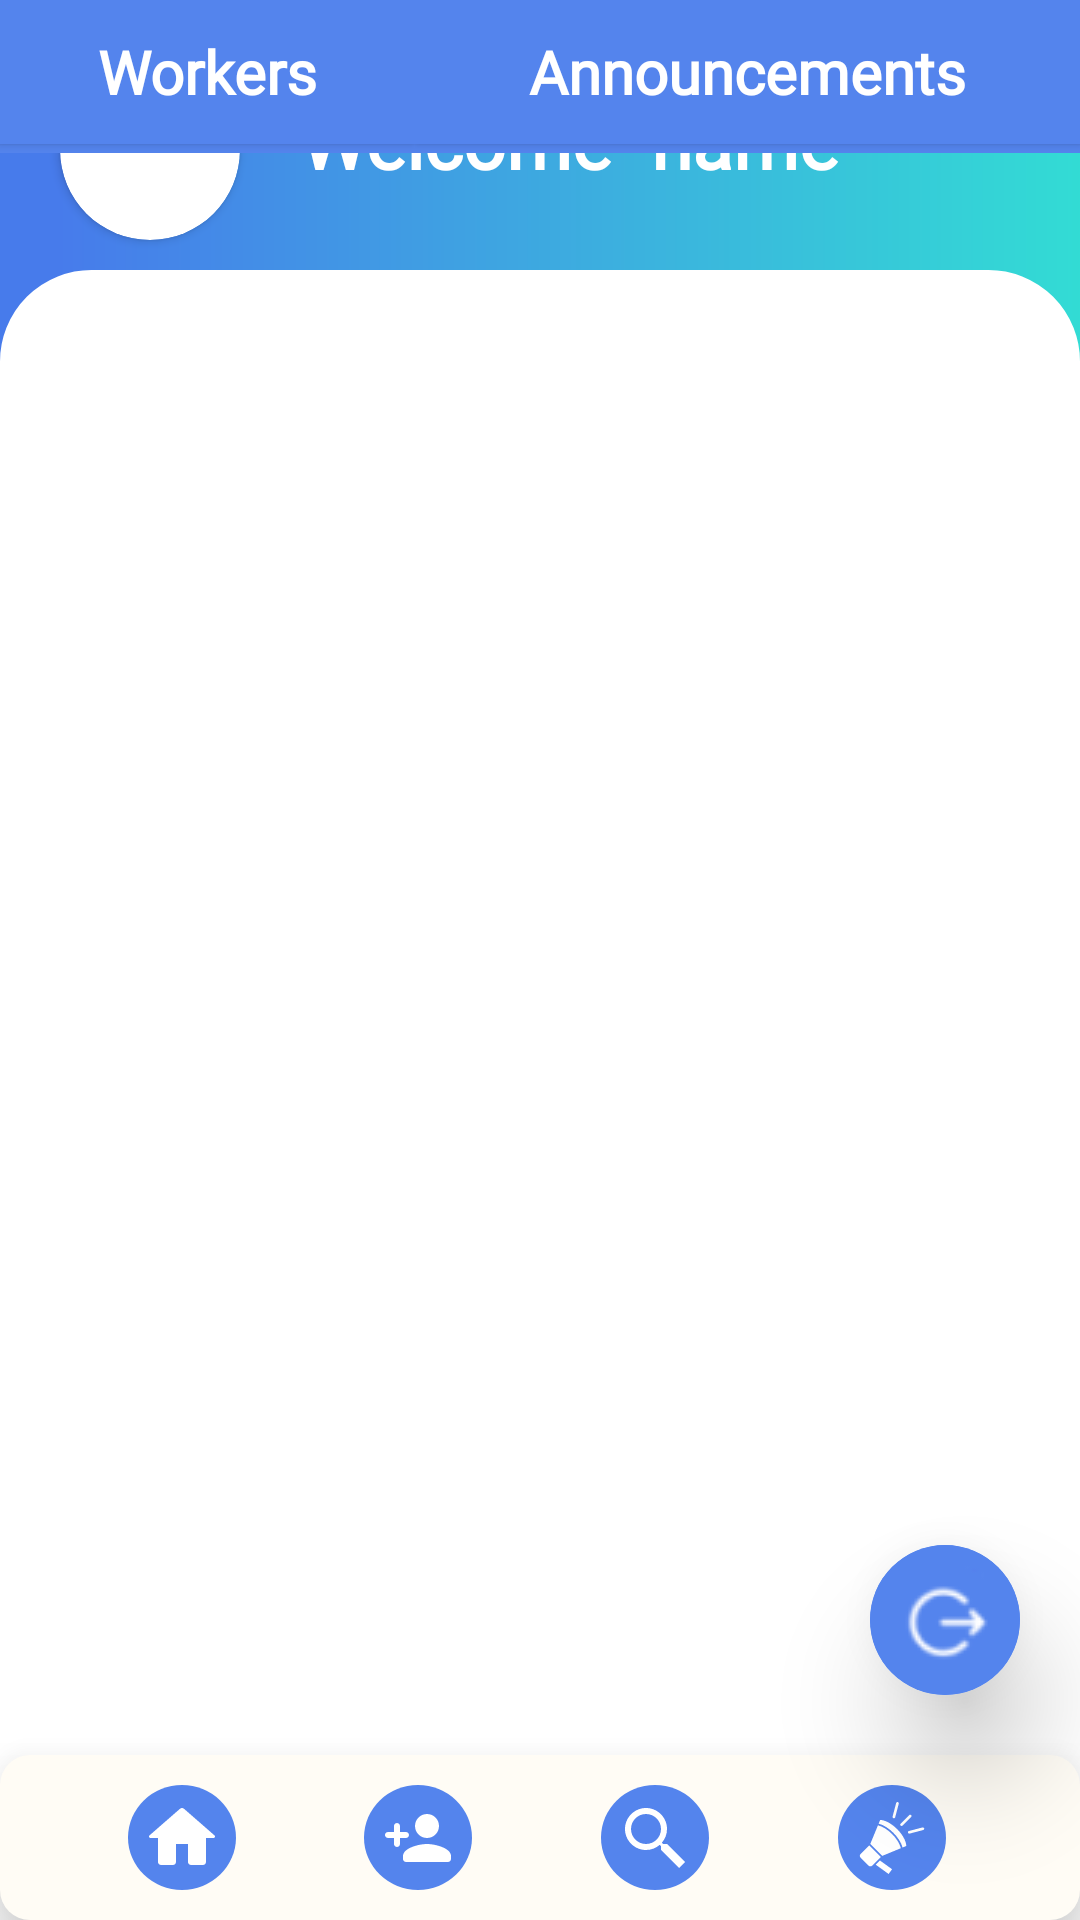

Layout XML and referenced resources for this Android screen:
<!-- AndroidManifest.xml: application theme Theme.Srp_demo -->
<!-- res/layout/activity_main.xml -->
<?xml version="1.0" encoding="utf-8"?>
<RelativeLayout xmlns:android="http://schemas.android.com/apk/res/android"
    xmlns:app="http://schemas.android.com/apk/res-auto"
    xmlns:tools="http://schemas.android.com/tools"
    android:layout_width="match_parent"
    android:layout_height="match_parent"
    tools:context=".MainActivity">

    <LinearLayout
        android:id="@+id/linearLayout"
        android:layout_width="match_parent"
        android:layout_height="match_parent"
        android:orientation="vertical"
        android:weightSum="100">

        <FrameLayout
            android:id="@+id/frameLayout"
            android:layout_width="match_parent"
            android:layout_height="0dp"
            android:layout_weight="92"
            android:background="@color/white">


        </FrameLayout>
    </LinearLayout>


    <LinearLayout
        android:id="@+id/welcome"
        android:layout_width="match_parent"
        android:layout_height="125dp"
        android:orientation="vertical"
        android:background="@drawable/top_home"
        app:layout_constraintBottom_toBottomOf="parent"
        app:layout_constraintEnd_toEndOf="parent"
        app:layout_constraintHorizontal_bias="1.0"
        app:layout_constraintStart_toStartOf="parent"
        app:layout_constraintTop_toTopOf="parent"
        app:layout_constraintVertical_bias="0.0"
        android:weightSum="100">

        <LinearLayout
            android:layout_width="wrap_content"
            android:layout_height="wrap_content"
            android:orientation="horizontal">

            <androidx.cardview.widget.CardView

                android:layout_margin="20dp"
                android:layout_width="60dp"
                android:layout_height="60dp"
                android:elevation="12dp"
                android:id="@+id/view2"
                app:cardCornerRadius="40dp"
                android:layout_centerHorizontal="true"
                android:innerRadius="0dp"
                android:shape="ring"
                android:thicknessRatio="1.9">
                <ImageView
                    android:layout_height="match_parent"
                    android:layout_width="match_parent"
                    android:id="@+id/ppic"
                    android:layout_alignParentTop="true"
                    android:layout_centerHorizontal="true"
                    >
                </ImageView>
            </androidx.cardview.widget.CardView>



            <TextView
                android:layout_width="wrap_content"
                android:layout_height="40dp"
                android:layout_marginTop="30dp"
                android:text="Welcome"
                android:textSize="25dp"
                android:textColor="@color/white"
                android:textStyle="bold"
                android:fontFamily="@font/buenard"
                />

            <TextView
                android:id="@+id/name_dis"
                android:layout_width="wrap_content"
                android:layout_height="40dp"
                android:layout_marginLeft="13dp"
                android:layout_marginTop="30dp"
                android:text="name"
                android:textSize="25dp"
                android:textColor="@color/white"
                android:textStyle="bold"
                android:fontFamily="@font/buenard"
                />

        </LinearLayout>



    </LinearLayout>
    <LinearLayout
        android:id="@+id/curve"
        android:layout_width="match_parent"
        android:layout_height="35dp"
        android:orientation="vertical"
        android:layout_marginTop="90dp"
        android:background="@drawable/back_main_bottom"
        android:weightSum="100"/>
    

    <androidx.cardview.widget.CardView
        android:id="@+id/logout_cv"
        android:layout_width="wrap_content"
        android:layout_height="wrap_content"
        android:layout_marginLeft="5dp"
        android:elevation="40dp"
        android:translationZ="20dp"
        app:cardCornerRadius="100dp"
        android:layout_alignParentRight="true"
        android:layout_alignParentBottom="true"
        android:layout_marginRight="20dp"
        android:layout_marginBottom="75dp"
        >

        <ImageButton
            android:id="@+id/logout_btn"
            android:layout_width="50dp"
            android:layout_height="50dp"
            android:src="@drawable/logout"
            android:background="@drawable/circle_black"
        />


    </androidx.cardview.widget.CardView>



    <LinearLayout
        android:weightSum="100"
        android:layout_width="match_parent"
        android:layout_height="wrap_content"
        android:orientation="horizontal"
        android:elevation="15dp"
        android:background="@drawable/bottom_main"
        android:padding="10dp"
        android:layout_alignParentBottom="true">

        <TextView
            android:layout_width="wrap_content"
            android:layout_height="match_parent"
            android:layout_weight="19"/>

        <ImageButton
            android:id="@+id/btn_home"
            android:layout_width="35dp"
            android:layout_height="35dp"
            android:layout_weight="1"
            android:background="@drawable/circle_black"
            android:layout_marginLeft="10dp"
            android:layout_marginRight="10dp"
            android:src="@drawable/ic_icons8_home"
            app:layout_constraintBottom_toBottomOf="parent"
            app:layout_constraintEnd_toEndOf="parent"
            app:layout_constraintHorizontal_bias="0.122"
            app:layout_constraintStart_toStartOf="parent"
            app:layout_constraintTop_toTopOf="parent"
            app:layout_constraintVertical_bias="0.981" />
        <TextView
            android:layout_width="wrap_content"
            android:layout_height="match_parent"
            android:layout_weight="19"/>

        <ImageButton
            android:id="@+id/btn_register"
            android:layout_width="35dp"
            android:layout_height="35dp"
            android:layout_marginLeft="10dp"
            android:layout_marginRight="10dp"
            android:layout_weight="1"
            android:background="@drawable/circle_black"
            android:src="@drawable/ic_add_person"
            app:layout_constraintBottom_toBottomOf="parent"
            app:layout_constraintEnd_toEndOf="parent"
            app:layout_constraintHorizontal_bias="0.369"
            app:layout_constraintStart_toStartOf="parent"
            app:layout_constraintTop_toTopOf="parent"
            app:layout_constraintVertical_bias="0.982" />

        <TextView
            android:layout_width="wrap_content"
            android:layout_height="match_parent"
            android:layout_weight="19"/>

        <ImageButton
            android:id="@+id/btn_search"
            android:layout_width="35dp"
            android:layout_height="35dp"
            android:layout_weight="1"
            android:layout_marginLeft="10dp"
            android:layout_marginRight="10dp"
            android:background="@drawable/circle_black"
            android:src="@drawable/ic_icons8_search"
            app:layout_constraintBottom_toBottomOf="parent"
            app:layout_constraintEnd_toEndOf="parent"
            app:layout_constraintHorizontal_bias="0.606"
            app:layout_constraintStart_toStartOf="parent"
            app:layout_constraintTop_toTopOf="parent"
            app:layout_constraintVertical_bias="0.982" />

        <TextView
            android:layout_width="wrap_content"
            android:layout_height="match_parent"
            android:layout_weight="19"/>

        <ImageButton
            android:id="@+id/btn_announce"
            android:layout_width="35dp"
            android:layout_height="35dp"
            android:layout_marginLeft="10dp"
            android:layout_marginRight="10dp"
            android:layout_weight="1"
            android:background="@drawable/circle_black"
            android:src="@drawable/ic_announcement"
            app:layout_constraintBottom_toBottomOf="parent"
            app:layout_constraintEnd_toEndOf="parent"
            app:layout_constraintHorizontal_bias="0.859"
            app:layout_constraintStart_toStartOf="parent"
            app:layout_constraintTop_toTopOf="parent"
            app:layout_constraintVertical_bias="0.982" />

        <TextView
            android:layout_width="wrap_content"
            android:layout_height="match_parent"/>
    </LinearLayout>


    <LinearLayout
        android:id="@+id/btnlyt"
        android:layout_width="match_parent"
        android:layout_height="wrap_content"
        android:background="@color/final_color"
        android:orientation="horizontal"
        android:weightSum="100">

        <LinearLayout
            android:layout_width="wrap_content"
            android:layout_height="wrap_content"
            android:layout_weight="40"
            android:orientation="vertical">

            <androidx.appcompat.widget.AppCompatButton
                android:id="@+id/worker_s"
                android:layout_width="match_parent"
                android:layout_height="match_parent"
                android:background="@color/final_color"
                android:text="Workers"
                android:textAllCaps="false"
                android:textColor="@color/white"
                android:textSize="20dp"
                android:textStyle="bold"
                android:fontFamily="@font/buenard"
                app:layout_constraintBottom_toBottomOf="parent"
                app:layout_constraintEnd_toEndOf="parent"
                app:layout_constraintHorizontal_bias="0.0"
                app:layout_constraintStart_toStartOf="parent"
                app:layout_constraintTop_toTopOf="parent"
                app:layout_constraintVertical_bias="0.0">

            </androidx.appcompat.widget.AppCompatButton>

            <TextView
                android:id="@+id/ul_worker"
                android:layout_width="match_parent"
                android:layout_height="3dp"
                android:background="@color/final_color" />
        </LinearLayout>

        <LinearLayout
            android:layout_width="wrap_content"
            android:layout_height="wrap_content"
            android:layout_weight="60"

            android:orientation="vertical">

            <androidx.appcompat.widget.AppCompatButton
                android:id="@+id/announcements_s"
                android:layout_width="match_parent"
                android:layout_height="match_parent"
                android:background="@color/final_color"
                android:text="Announcements"
                android:textAllCaps="false"
                android:textColor="@color/white"
                android:textSize="20dp"
                android:textStyle="bold"
                android:fontFamily="@font/buenard"
                app:layout_constraintBottom_toBottomOf="parent"
                app:layout_constraintEnd_toEndOf="parent"
                app:layout_constraintHorizontal_bias="1.0"
                app:layout_constraintStart_toStartOf="parent"
                app:layout_constraintTop_toTopOf="parent"
                app:layout_constraintVertical_bias="0.0">

            </androidx.appcompat.widget.AppCompatButton>

            <TextView
                android:id="@+id/ul_announce"
                android:layout_width="match_parent"
                android:layout_height="3dp"
                android:background="@color/final_color" />

        </LinearLayout>

    </LinearLayout>


</RelativeLayout>
<!-- resources referenced by this layout -->
<resources>
  <color name="final_color">#5484ED</color>
  <color name="white">#FFFFFFFF</color>
  <!-- drawable back_main_bottom (drawable) -->
  <?xml version="1.0" encoding="utf-8"?>
  <shape xmlns:android="http://schemas.android.com/apk/res/android">
      <corners
          android:topLeftRadius="30dp"
          android:topRightRadius="30dp" />
      <solid android:color="@color/white"/>
      <stroke
          android:width="1dp"
          android:color="@color/white"></stroke>
  </shape>
  <!-- drawable bottom_main (drawable) -->
  <shape xmlns:android="http://schemas.android.com/apk/res/android"
      android:shape="rectangle">
      <solid android:color="#fffcf5" />
      <corners android:radius="10dp" />
  </shape>
  <!-- drawable circle_black (drawable) -->
  <?xml version="1.0" encoding="utf-8"?>
  <shape
      xmlns:android="http://schemas.android.com/apk/res/android"
      android:shape="oval">
  
      <solid
          android:color="@color/final_color"/>
  
      <size
          android:width="120dp"
          android:height="120dp"/>
  </shape>
  <!-- drawable ic_add_person (drawable) -->
  <vector xmlns:android="http://schemas.android.com/apk/res/android"
      android:width="24dp"
      android:height="24dp"
      android:viewportWidth="24"
      android:viewportHeight="24">
    <path
        android:fillColor="@color/white"
        android:pathData="M15,12c2.21,0 4,-1.79 4,-4s-1.79,-4 -4,-4 -4,1.79 -4,4 1.79,4 4,4zM6,10L6,8c0,-0.55 -0.45,-1 -1,-1s-1,0.45 -1,1v2L2,10c-0.55,0 -1,0.45 -1,1s0.45,1 1,1h2v2c0,0.55 0.45,1 1,1s1,-0.45 1,-1v-2h2c0.55,0 1,-0.45 1,-1s-0.45,-1 -1,-1L6,10zM15,14c-2.67,0 -8,1.34 -8,4v1c0,0.55 0.45,1 1,1h14c0.55,0 1,-0.45 1,-1v-1c0,-2.66 -5.33,-4 -8,-4z"/>
  </vector>
  <!-- drawable ic_icons8_home (drawable) -->
  <vector xmlns:android="http://schemas.android.com/apk/res/android"
      android:width="24dp"
      android:height="24dp"
      android:viewportWidth="24"
      android:viewportHeight="24">
    <path
        android:pathData="M12,2C11.7344,2 11.4766,2.1055 11.2891,2.2969L1.2031,11.0977C1.0742,11.1914 1,11.3398 1,11.5C1,11.7773 1.2227,12 1.5,12L4,12L4,20C4,20.5508 4.4492,21 5,21L9,21C9.5508,21 10,20.5508 10,20L10,14L14,14L14,20C14,20.5508 14.4492,21 15,21L19,21C19.5508,21 20,20.5508 20,20L20,12L22.5,12C22.7773,12 23,11.7773 23,11.5C23,11.3398 22.9258,11.1914 22.7969,11.0977L12.7188,2.3008C12.7148,2.3008 12.7148,2.2969 12.7109,2.2969C12.5234,2.1055 12.2656,2 12,2ZM12,2"
        android:fillColor="@color/white"
        android:fillType="nonZero"
        android:strokeColor="#00000000"/>
  </vector>
  <!-- drawable ic_icons8_search (drawable) -->
  <vector xmlns:android="http://schemas.android.com/apk/res/android"
      android:width="24dp"
      android:height="24dp"
      android:viewportWidth="24"
      android:viewportHeight="24">
    <path
        android:pathData="M9,2C5.1459,2 2,5.1459 2,9C2,12.8541 5.1459,16 9,16C10.748,16 12.345,15.348 13.5742,14.2813L14,14.707L14,16L20,22L22,20L16,14L14.707,14L14.2813,13.5742C15.348,12.345 16,10.748 16,9C16,5.1459 12.8541,2 9,2zM9,4C11.7733,4 14,6.2267 14,9C14,11.7733 11.7733,14 9,14C6.2267,14 4,11.7733 4,9C4,6.2267 6.2267,4 9,4z"
        android:fillColor="@color/white"/>
  </vector>
  <style name="Theme.Srp_demo" parent="Theme.MaterialComponents.DayNight.NoActionBar">
          
          <item name="colorPrimary">@color/final_color</item>
          <item name="colorPrimaryVariant">@color/final_color</item>
          <item name="colorOnPrimary">@color/white</item>
          
          <item name="colorSecondary">@color/final_color</item>
          <item name="colorSecondaryVariant">@color/final_color</item>
          <item name="colorOnSecondary">@color/black</item>
          
          <item name="android:statusBarColor" tools:targetApi="l">?attr/colorPrimaryVariant</item>
          
      </style>
  <color name="black">#FF000000</color>
</resources>
